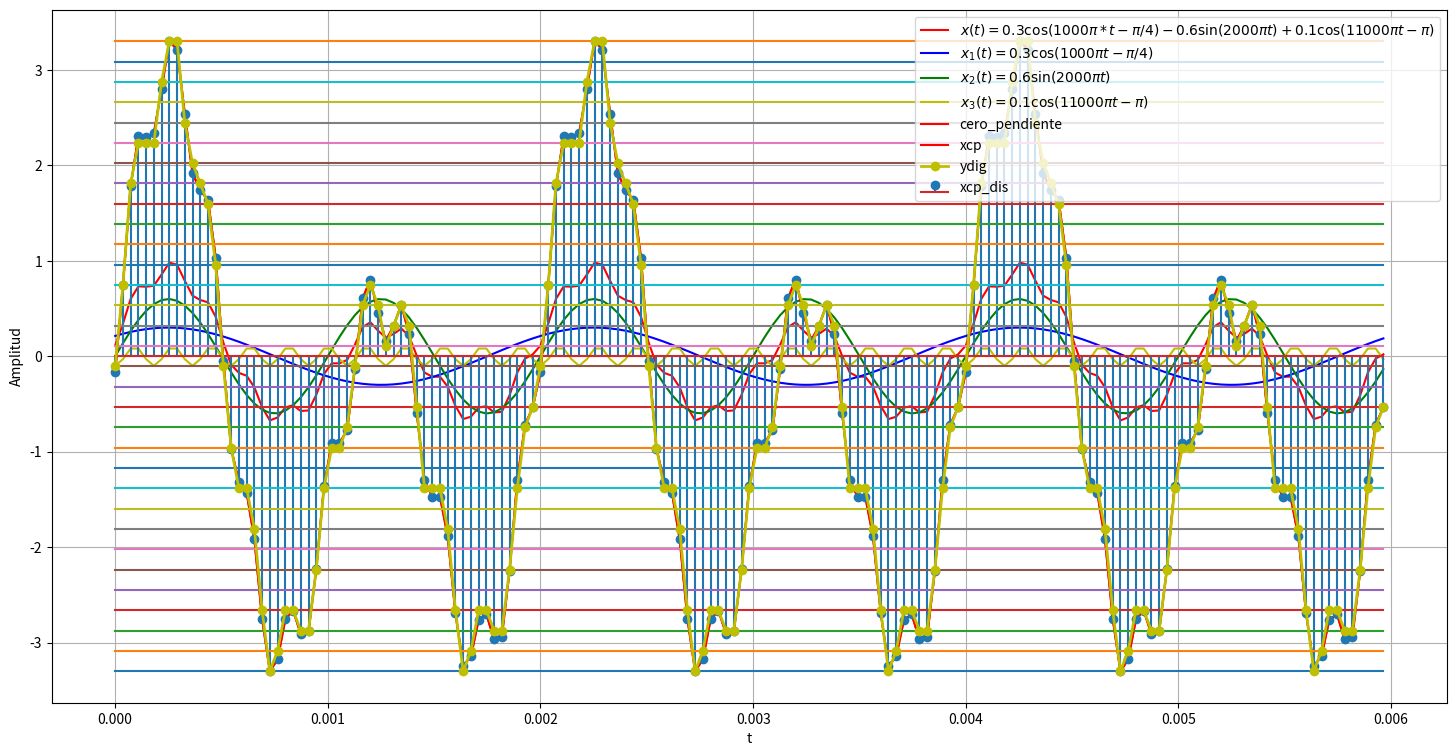

Here is the Python script that generated this plot: (Note: this script raises an exception after producing the figure.)
#lo primero que se hace es importar las librerias de uso
import matplotlib.pyplot as plt #importamos la libreria matplotlib
import numpy as np #importamos la libreria numpy  para trabajar con arrreglos
from scipy.spatial.distance import cdist #importamos la funcion cdist de scipy.spatial.distance para calcula distancias
# como comentario importante vamos a usar codigos separados para no obtener errores mas adelante

# se definen las variables de la señal

A1 = 0.3 #amplitud 1
A2 = 0.6 #amplitud 2
A3 = 0.1 #amplitud 3

#Ahora definimos las velocidades angulares

W1 = 1000*np.pi #velocidad angular 1
W2 = 2000*np.pi #velocidad angular 2
W3 = 11000*np.pi #velocidad angular 3

K1 = -np.pi/4 #fase 1
K2 = 0 #fase 2
K3 = -np.pi # fase3

# ahora definimos las frecuencias y los periodos
F1 = (W1/(2*np.pi)) #frecuencia 1
F2 = (W2/(2*np.pi)) #frecuencia 2
F3 = (W3/(2*np.pi)) #frecuencia 3

T1 = 1/F1 #periodo 1
T2 = 1/F2 #Periodo 2
T3 = 1/F3 #Periodo 3

T = (1/500) # Periodo de la señal cuasiperiodica

# se imprimen las frecuencias y periodos
print("Las frecuencias son: ", F1, F2, F3)
print("Los periodos son: ", T1, T2, T3)

# definimos la frecuencia y periodo de muestreo
Fs = 5*max(F1,F1,F3)# frecuenia de muestreo
Ts = 1/Fs # periodo de muestreo
print("La frecuencia de muestreo es: ", Fs)
print("El periodo de muestreo es: ", Ts)


#definimos el vector tiempo
ti = 0 #empezamos en 0
tf = 3*T #3 periodos hacia delante

tv = np.arange(ti,tf,Ts) #tiempo de muestreo

# se construye la señal
x1 = A1*np.cos(W1*tv+K1)
x2 = A2*np.sin(W2*tv+K2)
x3 = A3*np.cos(W3*tv+K3)
x = x1 + x2 + x3
plt.figure(figsize=(18, 9))
plt.plot(tv,x,'r',label='$x(t) = 0.3\cos(1000π*t-π/4)- 0.6 \sin(2000πt)+ 0.1\cos(11000πt-π)$')
plt.plot(tv,x1,'b',label='$x_1(t) = 0.3\cos(1000πt-π/4)$')
plt.plot(tv,x2,'g',label='$x_2(t) = 0.6\sin(2000πt)$')
plt.plot(tv,x3,'y',label='$x_3(t) = 0.1\cos(11000πt-π)$')
plt.xlabel('Tiempo (s)')
plt.ylabel('Amplitud')
plt.grid(True)
plt.legend()
plt.show()

#Como un segundo paso creamos el cero y pendiente que es el proceso de digitalizacion de la señal segun el ejercicio 1
#crear funcion en python
#reutilizamos le funciòn realizada por el profesor
def my_ceropen(x,ymin, ymax):
  '''
  Codigo base para simular proceso de cero y pendiente
  Se ingresa arreglo de numpy y los valores min  y max despues de cero y pendiente
  '''
  xmax = max(x) # x.max()
  xmin = min(x) # x.min()
  m = (ymax - ymin)/(xmax - xmin)
  c = ymin - m*xmin
  yv = m*x + c
  return yv

# construimos el cero y pendiente del profesor
ymin = -3.3
ymax = 3.3
xcp = my_ceropen(x, ymin, ymax)
plt.plot(tv,xcp,'r',label='cero_pendiente')
plt.legend()
plt.grid()
plt.show()

nbits = 5 #numero de bits del ejercicio
num_est = 2**nbits #numero de estados de cuantificacion
vq = np.linspace(ymin,ymax,num_est) #vector llamado vq con los niveles de cuantificacion

#función cuantización punto a punto

def my_cuantizador(yn, vq) : #yn punto a #cuantizar, vq vector de estados

  Ne = vq.shape[0] #tamaño vector de estados
  dn = cdist(yn.reshape(-1,1),vq.reshape(-1,1))#distancia yn a vector estados, reshape(-1,1) asegura vectores columna para poder utilizar cdist
  ind = np.argmin(dn) #posición distancia min
  return vq[ind]


for i in range(xcp.shape[0]):
   if i==0: #primera muestra
     yq = my_cuantizador(xcp[i],vq)
   else:
     yq = np.append(yq,my_cuantizador(xcp[i],vq)) #apilar datos cuantizando si i>0



plt.plot(tv,xcp,c='r', label='xcp')#cs continua

plt.stem(tv,xcp, label='xcp_dis')#cs discreta

#estados de cuantización

for v in vq:
  plt.plot(tv,v*np.ones(len(tv)))

# graficar señal Digital (discreta + cuantizada)

plt.plot(tv,yq,c='y',marker='o',label='ydig', linewidth=2)

plt.legend()
plt.grid()
plt.xlabel('t')
plt.ylabel('Amplitud')
plt.show()

# cargar sistema
FILEID = "1J9rhh0wWHZSBd8XmWGt1ZpCsMDuoUFmm"
!wget --load-cookies /tmp/cookies.txt "https://docs.google.com/uc?export=download&confirm=$(wget --quiet --save-cookies /tmp/cookies.txt --keep-session-cookies --no-check-certificate 'https://docs.google.com/uc?export=download&id='$FILEID -O- | sed -rn 's/.*confirm=([0-9A-Za-z_]+).*/\1\n/p')&id="$FILEID -O P1_model.zip && rm -rf /tmp/cookies.txt
!unzip -o P1_model.zip
!dir

import numpy as np
import matplotlib.pyplot as plt
import joblib
from P1_model import system_
from scipy.signal import firwin, freqz, lfilter, filtfilt

#sistema pregunta 2
my_system = system_.My_System()
my_system.create_()
fs = my_system.fs #frecuencia de muestreo
t = np.arange(-0.01, 0.02, 1/fs)  # Tiempo
signal_u = np.heaviside(t,1) # función heaviside
y_u = my_system.predict(signal_u)


# Visualización de las señales
fig, axs = plt.subplots(2,1)
axs[0].stem(t, signal_u, label='Señal de entrada')
axs[0].set_xlabel('Tiempo (s)')
axs[0].set_ylabel('Amplitud')
axs[0].legend()
axs[0].grid()
axs[1].stem(t,y_u, label='Señal salida')
axs[1].set_xlabel('Tiempo (s)')
axs[1].set_ylabel('Amplitud')
axs[1].legend()
axs[1].grid()
plt.tight_layout()
plt.show()

